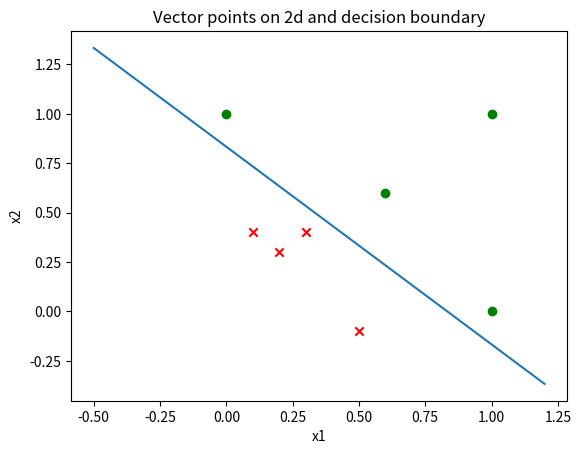

The matplotlib source for this figure:
import numpy as np
from random import choice
import matplotlib.pyplot as plt

def train_perceptron(training_data):
    '''
    Train a perceptron model given a set of training data
    :param training_data: A list of data points, where training_data[0]
    contains the data points and training_data[1] contains the labels.
    Labels are +1/-1.
    :return: learned model vector
    '''
    X = training_data[0]
    y = training_data[1]
    model_size = X.shape[1]
    w = np.zeros(model_size)#np.random.rand(model_size)
    is_converged=False
    iteration = 1
    while not is_converged:
        # compute results according to the hypothesis
        for i in range (len(X)):
            result= np.dot(X[i],w)
            if (np.sign(result)!= y[i]):
                w = w + y[i]*X[i]
                break
            elif (i==len(X)-1):
                is_converged=True
                break
            else:
                continue                 
        # get incorrect predictions (you can get the indices)

        # Check the convergence criteria (if there are no misclassified
        # points, the PLA is converged and we can stop.)

        # Pick one misclassified example.

        # Update the weight vector with perceptron update rule

        iteration += 1
    return w

def print_prediction(model,data):
    '''
    Print the predictions given the dataset and the learned model.
    :param model: model vector
    :param data:  data points
    :return: nothing
    '''
    result = np.matmul(data,model)
    predictions = np.sign(result)
    for i in range(len(data)):
        print("{}: {} -> {}".format(data[i][:2], result[i], predictions[i]))
    return predictions

def plot_prediction(data,model,predictions):
        plt.scatter([data[i][0] for i in range(len(data)) if predictions[i]==1],[data[i][1] for i in range(len(data)) if predictions[i]==1],marker="o",c="green")
        plt.scatter([data[i][0] for i in range(len(data)) if predictions[i]!=1],[data[i][1] for i in range(len(data)) if predictions[i]!=1],marker="x",c="red")
        x1 = np.linspace(-0.5, 1.2, 50)    
        x2 = -(model[0]*x1 + model[2])/model[1]
        plt.plot(x1,x2)
        plt.xlabel("x1")
        plt.ylabel("x2")
        plt.title("Vector points on 2d and decision boundary")
        plt.show()

    
if __name__ == '__main__':

    rnd_x = np.array([[0,1,1],\
                      [0.6,0.6,1],\
                      [1,0,1],\
                      [1,1,1],\
                      [0.3,0.4,1],\
                      [0.2,0.3,1],\
                      [0.1,0.4,1],\
                      [0.5,-0.1,1]])

    rnd_y = np.array([1,1,1,1,-1,-1,-1,-1])
    rnd_data = [rnd_x,rnd_y]

    trained_model = train_perceptron(rnd_data)
    predictions=print_prediction(trained_model, rnd_x)
    plot_prediction(rnd_x,trained_model,predictions)
   

